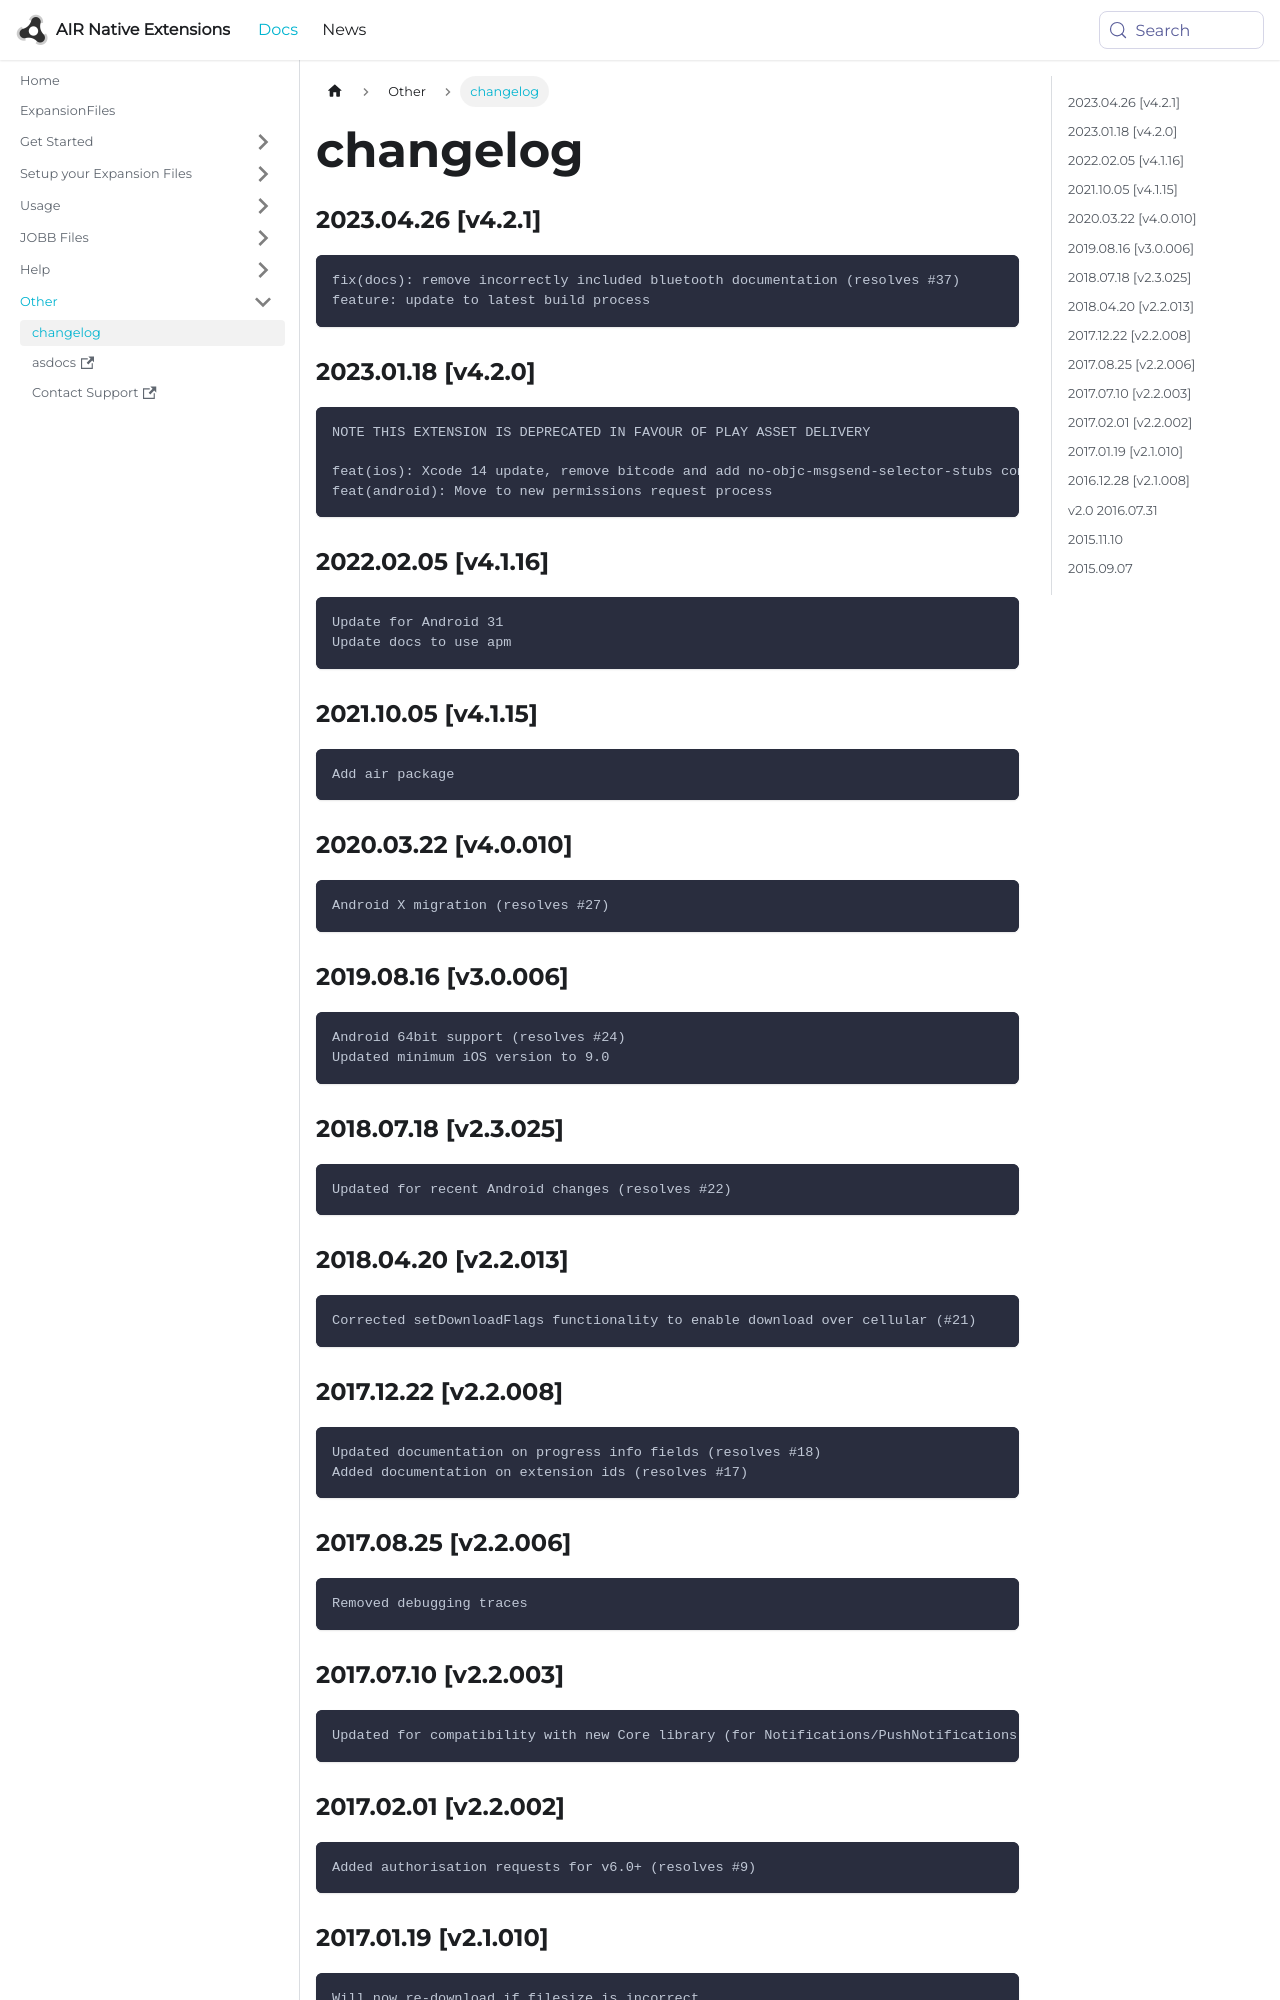

repository: airnativeextensions/nativeextensions-documentation · page: docs/expansionfiles/changelog/index.html · generator: docusaurus

### 2023.04.26 [v4.2.1]

```
fix(docs): remove incorrectly included bluetooth documentation (resolves #37)
feature: update to latest build process
```

### 2023.01.18 [v4.2.0]

```
NOTE THIS EXTENSION IS DEPRECATED IN FAVOUR OF PLAY ASSET DELIVERY

feat(ios): Xcode 14 update, remove bitcode and add no-objc-msgsend-selector-stubs compiler flag 
feat(android): Move to new permissions request process
```

### 2022.02.05 [v4.1.16]

```
Update for Android 31
Update docs to use apm
```

### 2021.10.05 [v4.1.15]

```
Add air package
```



### 2020.03.22 [v4.0.010]

```
Android X migration (resolves #27)
```


### 2019.08.16 [v3.0.006]

```
Android 64bit support (resolves #24)
Updated minimum iOS version to 9.0 
```


### 2018.07.18 [v2.3.025]

```
Updated for recent Android changes (resolves #22)
```


### 2018.04.20 [v2.2.013]

```
Corrected setDownloadFlags functionality to enable download over cellular (#21)
```


### 2017.12.22 [v2.2.008]

```
Updated documentation on progress info fields (resolves #18)
Added documentation on extension ids (resolves #17)
```
